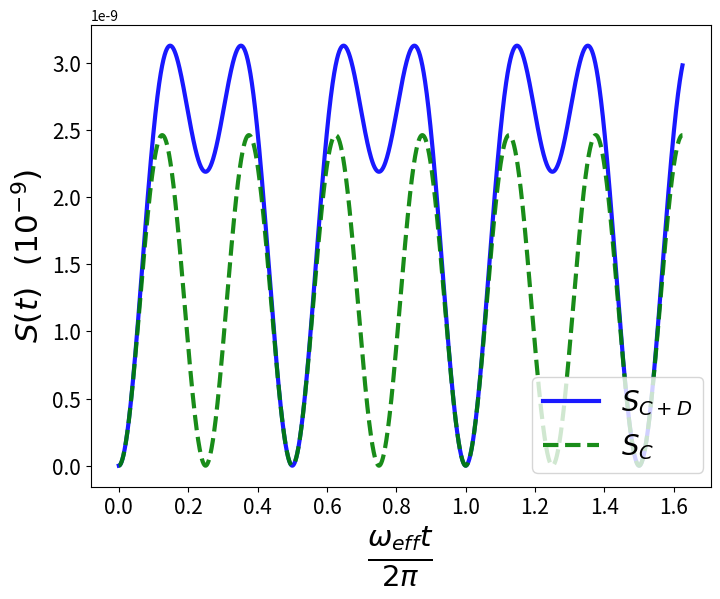

Generate this figure with matplotlib:
import numpy as np
import matplotlib.pyplot as plt


############################# Define constants

# Electric charge
e = 1*1.60217663*10**(-19)

# Magnetic permeability of vacuum
epsilon =  8.8541878128*10**(-12)

# Speed of light
c = 3*10**(8)

# Planck constant
hbar = 1.054571817*10**(-34)

# Electron's mass
m = 9.10938*10**(-31)

############################# Used variables

# Distance between the traps
d = 50*10**(-6)

# Frequency 
w = 10**10

# Time range (usually taken to be some multiple of pi times the inverse power of the frequency)
# Use a good amount of points for the curves reach exactly 0 in each oscillation
t  = np.linspace((0*np.pi), (3.25*np.pi), 10**5)

# Bounds for squeezing (Eq's (23) and (24))
r_p = (np.log(np.sqrt( (2*m*w*(d**2))/(hbar) )))
r_x = - r_p

# Using squeezing parameter as 95% of the maximum allowed:
r = abs(r_p) * (0.95) 

print(r)

print('momentum bound =' + str(r_p))
print('squeezing bound =' + str(r_x))


# Sympletic eigenvalue \sigma^{(1)} (Eq. 34)
def sympletic_eigenvalue(gd, gc, omega, r, t):
    return 1/4 * (-2 + np.sqrt(2) * np.sqrt((
        (1 / ((-4 * gd * gc + w**2)**2)) * 
        np.exp(-4 * r) * (
            3 * (np.exp(8 * r) * gd**2 + gc**2) * w**2 + 
            np.exp(4 * r) * (
                -4 * gd * gc * (gd**2 - 6 * gd * gc + gc**2) + 
                (gd**2 - 8 * gd * gc + gc**2) * w**2 + 
                2 * w**4
            ) - 
            4 * (np.exp(4 * r) * gd + gc)**2 * w**2 * np.cos(
                2 * t * np.sqrt(-4 * gd * gc + w**2)
            ) + 
            (np.exp(8 * r) * gd**2 * w**2 + gc**2 * w**2 + 
            np.exp(4 * r) * (
                4 * gd * gc * (gd + gc)**2 - (gd**2 + gc**2) * w**2
            )) * np.cos(
                4 * t * np.sqrt(-4 * gd * gc + w**2)
            )
        )
    )))
                
                
                

def Darwin(t,w,m,r,d):
    
    # Define coupling constants (Eq. (10))
    gd = (3*(e**2)*w)/(16*np.pi*epsilon*m*d*(c**2))
    gc = (-1)*((e**2))/(4*np.pi*epsilon*m*w*(d**3))
    
    w_eff = np.sqrt(-4 * gd * gc + w**2)
    
    t_eff  = np.linspace(min(t) / w_eff, max(t) / w_eff, len(t))
    
    # Calculate the sympletic eigenvalue
    f = sympletic_eigenvalue(gd, gc, w_eff, r, t_eff)   


    # Python sometimes truncates f -> 0, which gives us warnings because f is 
    # the input for the log of the entanglement entropy. So we approximate
    # the f = 0 to f = 10^(-50).
    for k in range(len(f)):
        
        if f[k]==0:
            f[k] = 10**(-50)                                                  
    
    # Entanglement entropy:
    S_D = (-1)*f*np.log(abs(f))+ (1+f)*np.log(abs(1+f))
    
    return S_D


def Coulomb(t,w,m,r,d):
    
    # In this case, g_D = 0 because of the nonrelativistic limit
    gc = (-1)*((e**2))/(4*np.pi*epsilon*m*w*(d**3))
    
    gd = 0

    w_eff = np.sqrt(-4 * gd * gc + w**2)
    
    t_eff  = np.linspace(min(t)/w, max(t)/w_eff, len(t))

    # Calculate the sympletic eigenvalue
    f = sympletic_eigenvalue(gd, gc, w_eff, r, t_eff)  
    
    # Python sometimes truncates f -> 0, which gives us warnings because f is 
    # the input for the log of the entanglement entropy. So we approximate
    # the f = 0 to f = 10^(-50).
    for k in range(len(f)):
        
        if f[k]==0:
            f[k] = 10**(-50)                                                    
    
    # Entanglement entropy:
    S_C = (-1)*f*np.log(abs(f))+ (1+f)*np.log(abs(1+f))
    
    return S_C


# Defining these couplings here for estimating anti-squeezed position
gd = (3*(e**2)*w)/(16*np.pi*epsilon*m*d*(c**2))
print('gd = ' + str(gd * np.exp(r)))
gc = (-1)*((e**2))/(4*np.pi*epsilon*m*w*(d**3))
print('gc = ' + str(gc * np.exp(-r)))
w_eff = np.sqrt(-4 * gd * gc + w**2)
t_eff  = np.linspace( min(t)/w_eff, max(t)/w_eff, len(t))

# Print relevant quantities
print('Effective frequency = ' "%.1E" % w_eff)
#print('Unsqueezed Delta x = ' + str(  np.sqrt(hbar/(2*m*w_eff))  ))
#print('Unsqueezed Delta p = ' + str( np.sqrt((hbar*w_eff*m)/(2))  ))
#print('Squeezed Delta x = ' + str(  np.sqrt(hbar/(2*m*w_eff))  ))
#print('Squeezed Delta p = ' + str( np.sqrt((hbar*w_eff*m)/(2))  ))
#print('Darwin coupling = '"%.1E" % gd)
#print('Coulomb coupling = ' "%.1E" % gc)


print( str( (max(Darwin(t,w,m,r,d)) - max(Coulomb(t,w,m,r,d))) ) )



# Define plot size and resolution:
fig, ax = plt.subplots(1, 1, figsize=(8, 6))
plt.rcParams["figure.dpi"] = 500

# Individual curves
ax.plot(w_eff*t_eff/(2*np.pi), Darwin(t,w,m,r,d), alpha = 0.9, c = 'blue', label = r'$S_{C+D}$', linestyle='-',linewidth=3)
ax.plot(w_eff*t_eff/(2*np.pi), Coulomb(t,w,m,r,d), alpha = 0.9, c = 'green', label = r'$S_{C}$', linestyle='dashed',linewidth=3)


#Difference between curves
#ax.plot(w_eff*t_eff/(2*np.pi), Darwin(t,w,m,0.975*abs(r_p),d) - Coulomb(t,w,m,0.975*abs(r_p),d), alpha = 0.8, c = 'green', label = r'$d = 5\mu m$', linestyle='-',linewidth=3)
#ax.plot(w_eff*t_eff/(2*np.pi), Darwin(t,w,m,0.95*abs(r_p),d) - Coulomb(t,w,m,0.95*abs(r_p),d), alpha = 0.9, c = 'blue', label = r'$d = 50\mu m$', linestyle='dashed',linewidth=3)
#ax.plot(w_eff*t_eff/(2*np.pi), Darwin(t,w,m,0.9*abs(r_p),d) - Coulomb(t,w,m,0.9*abs(r_p),d), alpha = 1, c = 'purple', label = r'$d = 500\mu m$', linestyle='dotted',linewidth=3)

# Title, size of labels, etc.
ax.set_xlabel(r'$\frac{\omega_{eff} t}{2\pi}$', fontsize="30") #+ "  " +  r'$(+1.5\cdot 10^{6})$')
ax.set_ylabel(r'$S(t)$   ' + r'$(10^{-9})$', fontsize="22.5")
#ax.set_ylim([-0.1* 10**(-9), 3.4*10**(-9)])
#plt.title('Entanglement Entropies') # + '  ' + r'$(\omega=10kHz, \xi = 3, d=5\mu m )$')
#ax.legend(fontsize="20")
#ax.legend(loc='upper center', bbox_to_anchor=(0.5, 1.05),
          #ncol=2, fancybox=True, shadow=True)
ax.legend(loc='lower center', bbox_to_anchor=(0.85, 0), fontsize="20")
ax.xaxis.set_tick_params(labelsize=15)
ax.yaxis.set_tick_params(labelsize=15)
#ax.set_yscale('log')
plt.show()


# Delta x at (omega*t) / (pi/2)
print()
print('Delta x = ' + str(  np.sqrt(hbar/(2*m*w_eff)) ) +  ' , Delta x at omega*t at pi/2 = ' + str(  np.exp(r)*np.sqrt(hbar/(2*m*w_eff)) )  +  ', small d = ' + str(d))